Run: headless pygame with SDL's dummy video driver; simulated clock (each Clock.tick advances the game by its frame time, no real sleeping); random seed 0; keys injected as events and as key.get_pressed() state; no mouse input; restart key C tapped at the start of phases 3 and 4.
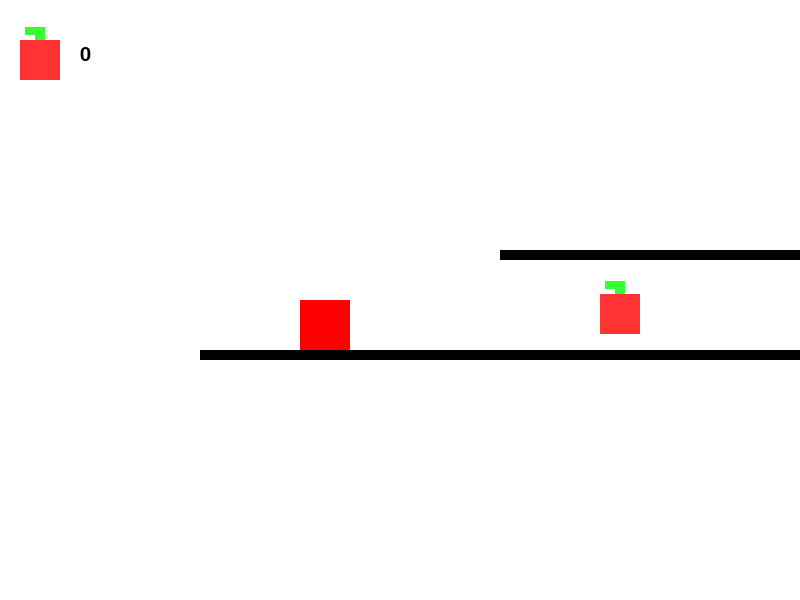
Frame 1 of 4 · flips 1–60 · no input
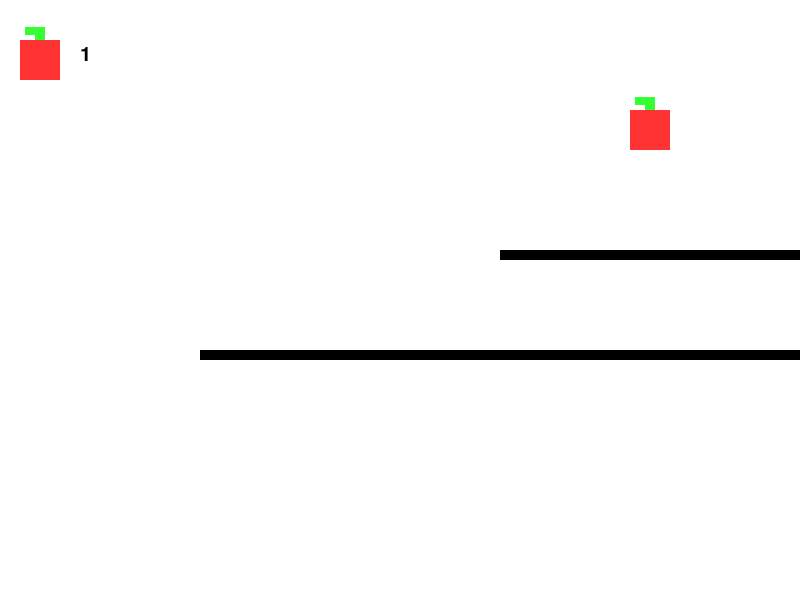
Frame 2 of 4 · flips 61–180 · tapped SPACE, RETURN · held RIGHT (→), D
Frame 3 of 4 · flips 181–300 · tapped C · held DOWN (↓), S · screen unchanged from frame 2, image omitted
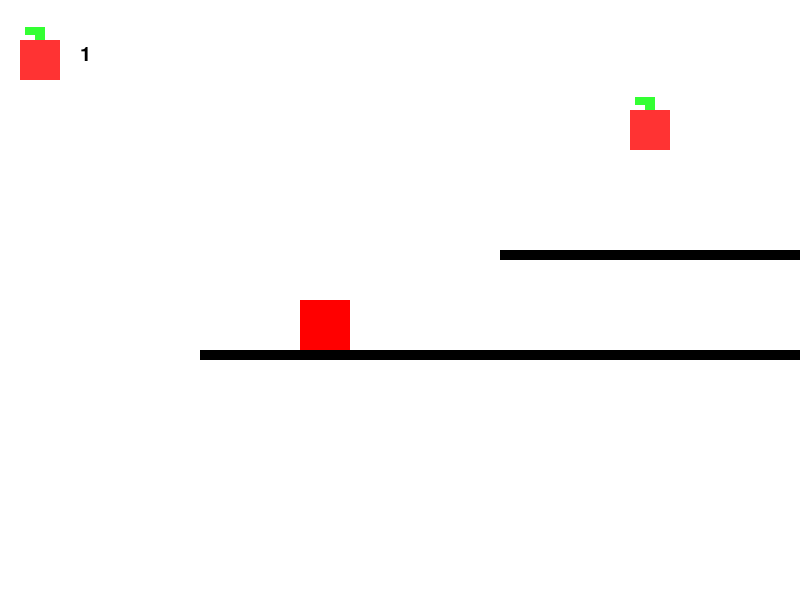
Frame 4 of 4 · flips 301–420 · tapped C · held LEFT (←), A, UP (↑), W

The pygame program that drew these frames:

import pygame
import time
from random import randint

pygame.init()

white = (255, 255, 255)
black = (0, 0, 0)
red = (255, 0, 0)
green = (51, 255, 51)
pink = (255, 51, 51)

gameDisplay = pygame.display.set_mode((800,600))
clock = pygame.time.Clock()
font = pygame.font.SysFont(None, 30)
font2 = pygame.font.SysFont(None, 100)

pygame.display.set_caption("Platformer")

pygame.display.update()

def text(msg,colour):
    screen_text = font.render(msg, True, colour)
    gameDisplay.blit(screen_text, [80,45])

def big_text(msg,colour):
    screen_text = font2.render(msg, True, colour)
    gameDisplay.blit(screen_text, [300,250])
    

def gameLoop():
    
    gameExit = False
    gameOver = False
    
    head_x = 300
    head_y = 300
    head_x_change = 0
    head_y_change = 0
    score = 0

    apple_x = 0
    apple_y = 0


    apple_x = round(randint(400,750)/10.0)*10.0
    if apple_x < 500:
        apple_y = round(randint(200,300)/10.0)*10.0
    else:
        apple_y = randint(100,300)
        
    land = False
    dead = False
    
    while not gameExit:
        
        while gameOver == True:
            gameDisplay.fill(white)
            text("Game over, press C to play again or Q to quit", red)
            pygame.display.update()

            for event in pygame.event.get():
                if event.type == pygame.KEYDOWN:
                    if event.key == pygame.K_q:
                        gameExit = True
                        gameOver = False
                    if event.key == pygame.K_c:
                        gameLoop()
            
        for event in pygame.event.get():
            if event.type == pygame.QUIT:
                gameExit = True

            if event.type == pygame.KEYUP and event.type != pygame.KEYDOWN:
                if event.key == pygame.K_LEFT or event.key == pygame.K_RIGHT:
                    head_x_change = 0

            if event.type == pygame.KEYDOWN:
                if event.key == pygame.K_LEFT:
                    head_x_change -= 10
                if event.key == pygame.K_RIGHT:
                    head_x_change += 10
                if event.key == pygame.K_UP and head_y_change == 0:
                    head_y_change -= 22

        #determines whether the box meets the conditions to land on the top platform
        if head_y <= 200 and head_x > 450:
            land = True
        else:
            land = False
            
        #movement
        head_x += head_x_change
        head_y += head_y_change

        #if object hits bottom of platform
        if head_x > 450 and land == False and head_y <= 260 and head_y >= 250:
            head_y = 260
            head_y_change = 0

        #gravity
        if head_y < 300:
            if head_y != 200 or head_x <= 450:
                head_y_change += 2

        #makes block keep still on ground
        if head_y > 300 and head_x > 150 and dead == False:
            head_y_change = 0
            head_y = 300

        #if object lands on platform
        if head_x > 450 and land == True and head_y > 200:
            head_y = 200
            head_y_change = 0

        #if object hits side of platform
        if head_x >= 450 and head_y < 260 and head_y > 200:
            head_x = 450

        #if object falls off
        if head_x <= 150:
            head_y_change += 2
            if head_y > 350:
                dead = True
                
        gameDisplay.fill(white)
        gameDisplay.fill(red, rect=[head_x,head_y,50,50]) #background
        gameDisplay.fill(black, rect=[200,350,600,10]) #bottom platform
        gameDisplay.fill(black, rect=[500,250,300,10]) #top platform

        #apple(score)
        gameDisplay.fill(green, rect=[25,27,20,8])
        gameDisplay.fill(green, rect=[35,35,10,10])
        gameDisplay.fill(pink, rect=[20,40,40,40])

        #apple
        gameDisplay.fill(green, rect=[apple_x + 5, apple_y - 13, 20, 8])
        gameDisplay.fill(green, rect=[apple_x + 15,apple_y - 5,10,10])
        gameDisplay.fill(pink, rect=[apple_x,apple_y,40,40])
        
        #score
        text(str(score), black)

        if head_x < apple_x +35 and head_x > apple_x -50:
            if head_y < apple_y +35 and head_y > apple_y -50:

                score += 1
                apple_x = round(randint(200,750)/10.0)*10.0
                if apple_x < 500:
                    apple_y = round(randint(200,300)/10.0)*10.0
                else:
                    apple_y = randint(100,300)

        if head_y > 650:
            gameOver = True

        pygame.display.update()
        clock.tick(1000)
        
    pygame.quit()
    quit()

gameLoop()
